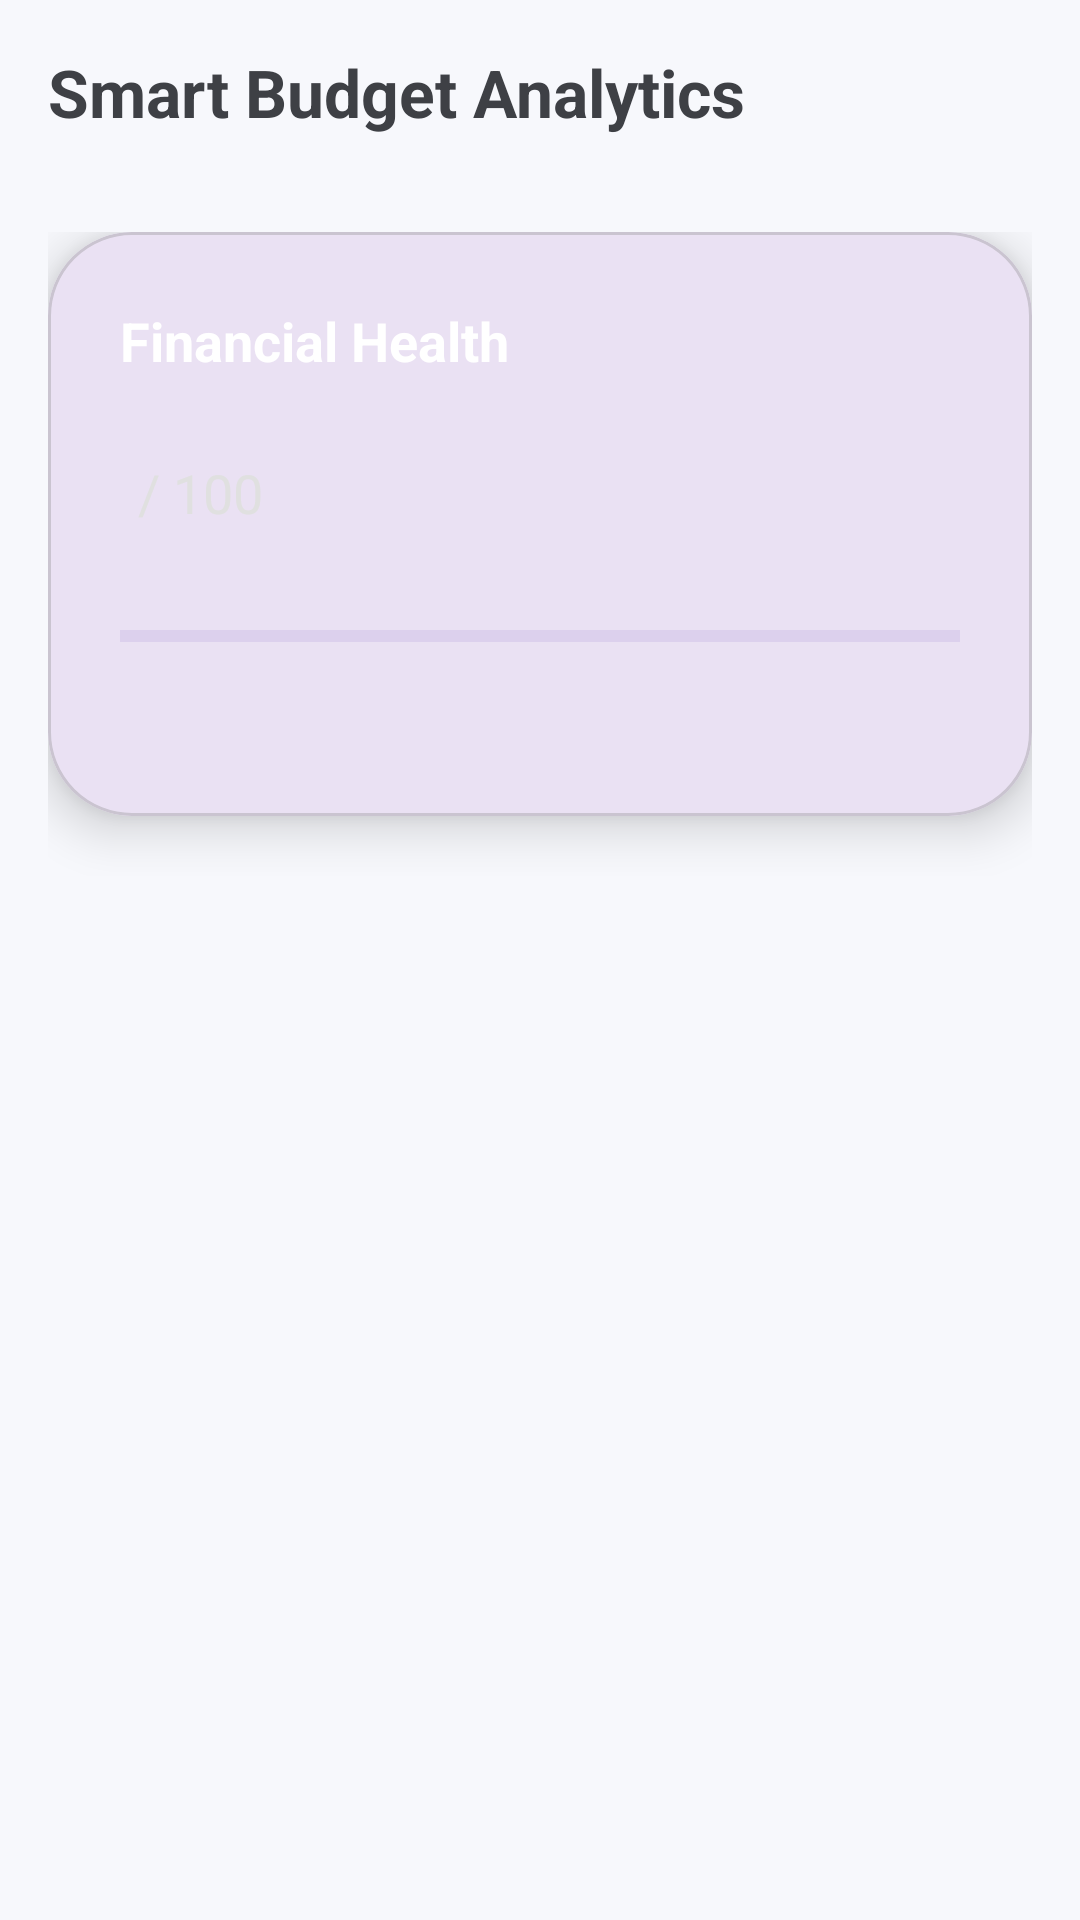

Write the Android layout XML for this screen, with the resource values it uses.
<!-- AndroidManifest.xml: application theme Theme.WalletMateTracker -->
<!-- res/layout/activity_analytics.xml -->
<LinearLayout
    xmlns:android="http://schemas.android.com/apk/res/android"
    xmlns:app="http://schemas.android.com/apk/res-auto"
    android:layout_width="match_parent"
    android:layout_height="match_parent"
    android:background="#F7F8FC"
    android:orientation="vertical"
    android:fitsSystemWindows="true">

    
    <TextView
        android:layout_width="match_parent"
        android:layout_height="wrap_content"
        android:text="Smart Budget Analytics"
        android:textSize="22sp"
        android:textStyle="bold"
        android:textColor="#3E4045"
        android:padding="16dp"/>

    <ScrollView
        android:layout_width="match_parent"
        android:layout_height="0dp"
        android:layout_weight="1">

        <LinearLayout
            android:padding="16dp"
            android:orientation="vertical"
            android:layout_width="match_parent"
            android:layout_height="wrap_content">

            
            <com.google.android.material.card.MaterialCardView
                android:id="@+id/cardHealth"
                android:layout_width="match_parent"
                android:layout_height="wrap_content"
                android:layout_marginBottom="20dp"
                app:cardCornerRadius="28dp"
                app:cardElevation="10dp">

                <LinearLayout
                    android:padding="24dp"
                    android:orientation="vertical"
                    android:layout_width="match_parent"
                    android:layout_height="wrap_content">

                    
                    <TextView
                        android:text="Financial Health"
                        android:textColor="@android:color/white"
                        android:textSize="18sp"
                        android:textStyle="bold"
                        android:layout_marginBottom="12dp"
                        android:layout_width="wrap_content"
                        android:layout_height="wrap_content"/>

                    
                    <LinearLayout
                        android:layout_width="match_parent"
                        android:layout_height="wrap_content"
                        android:orientation="horizontal"
                        android:gravity="center_vertical"
                        android:layout_marginBottom="16dp">

                        <TextView
                            android:id="@+id/tvScore"
                            android:textSize="40sp"
                            android:textStyle="bold"
                            android:textColor="@android:color/white"
                            android:layout_width="wrap_content"
                            android:layout_height="wrap_content"/>

                        <TextView
                            android:text="/ 100"
                            android:textColor="#E0E0E0"
                            android:textSize="18sp"
                            android:layout_marginStart="6dp"
                            android:layout_width="wrap_content"
                            android:layout_height="wrap_content"/>

                        <TextView
                            android:id="@+id/tvStatus"
                            android:textSize="16sp"
                            android:textColor="@android:color/white"
                            android:layout_marginStart="16dp"
                            android:layout_width="wrap_content"
                            android:layout_height="wrap_content"/>

                    </LinearLayout>

                    
                    <ProgressBar
                        android:id="@+id/progressHealth"
                        style="?android:attr/progressBarStyleHorizontal"
                        android:layout_width="match_parent"
                        android:layout_height="10dp"
                        android:max="100"
                        android:progress="0"
                        android:progressTint="@android:color/white"
                        android:progressBackgroundTint="#B39DDB"/>

                    
                    <TextView
                        android:id="@+id/tvInsight"
                        android:textColor="#EDE7F6"
                        android:textSize="14sp"
                        android:layout_marginTop="12dp"
                        android:layout_width="wrap_content"
                        android:layout_height="wrap_content"/>

                </LinearLayout>
            </com.google.android.material.card.MaterialCardView>


            
            <androidx.recyclerview.widget.RecyclerView
                android:id="@+id/rvRecommendations"
                android:layout_width="match_parent"
                android:layout_height="wrap_content"
                android:nestedScrollingEnabled="false"/>

        </LinearLayout>
    </ScrollView>

</LinearLayout>
<!-- resources referenced by this layout -->
<resources>
  <style name="Theme.WalletMateTracker" parent="Base.Theme.WalletMateTracker" />
  <style name="Base.Theme.WalletMateTracker" parent="Theme.Material3.DayNight.NoActionBar">
          
          
      </style>
</resources>
